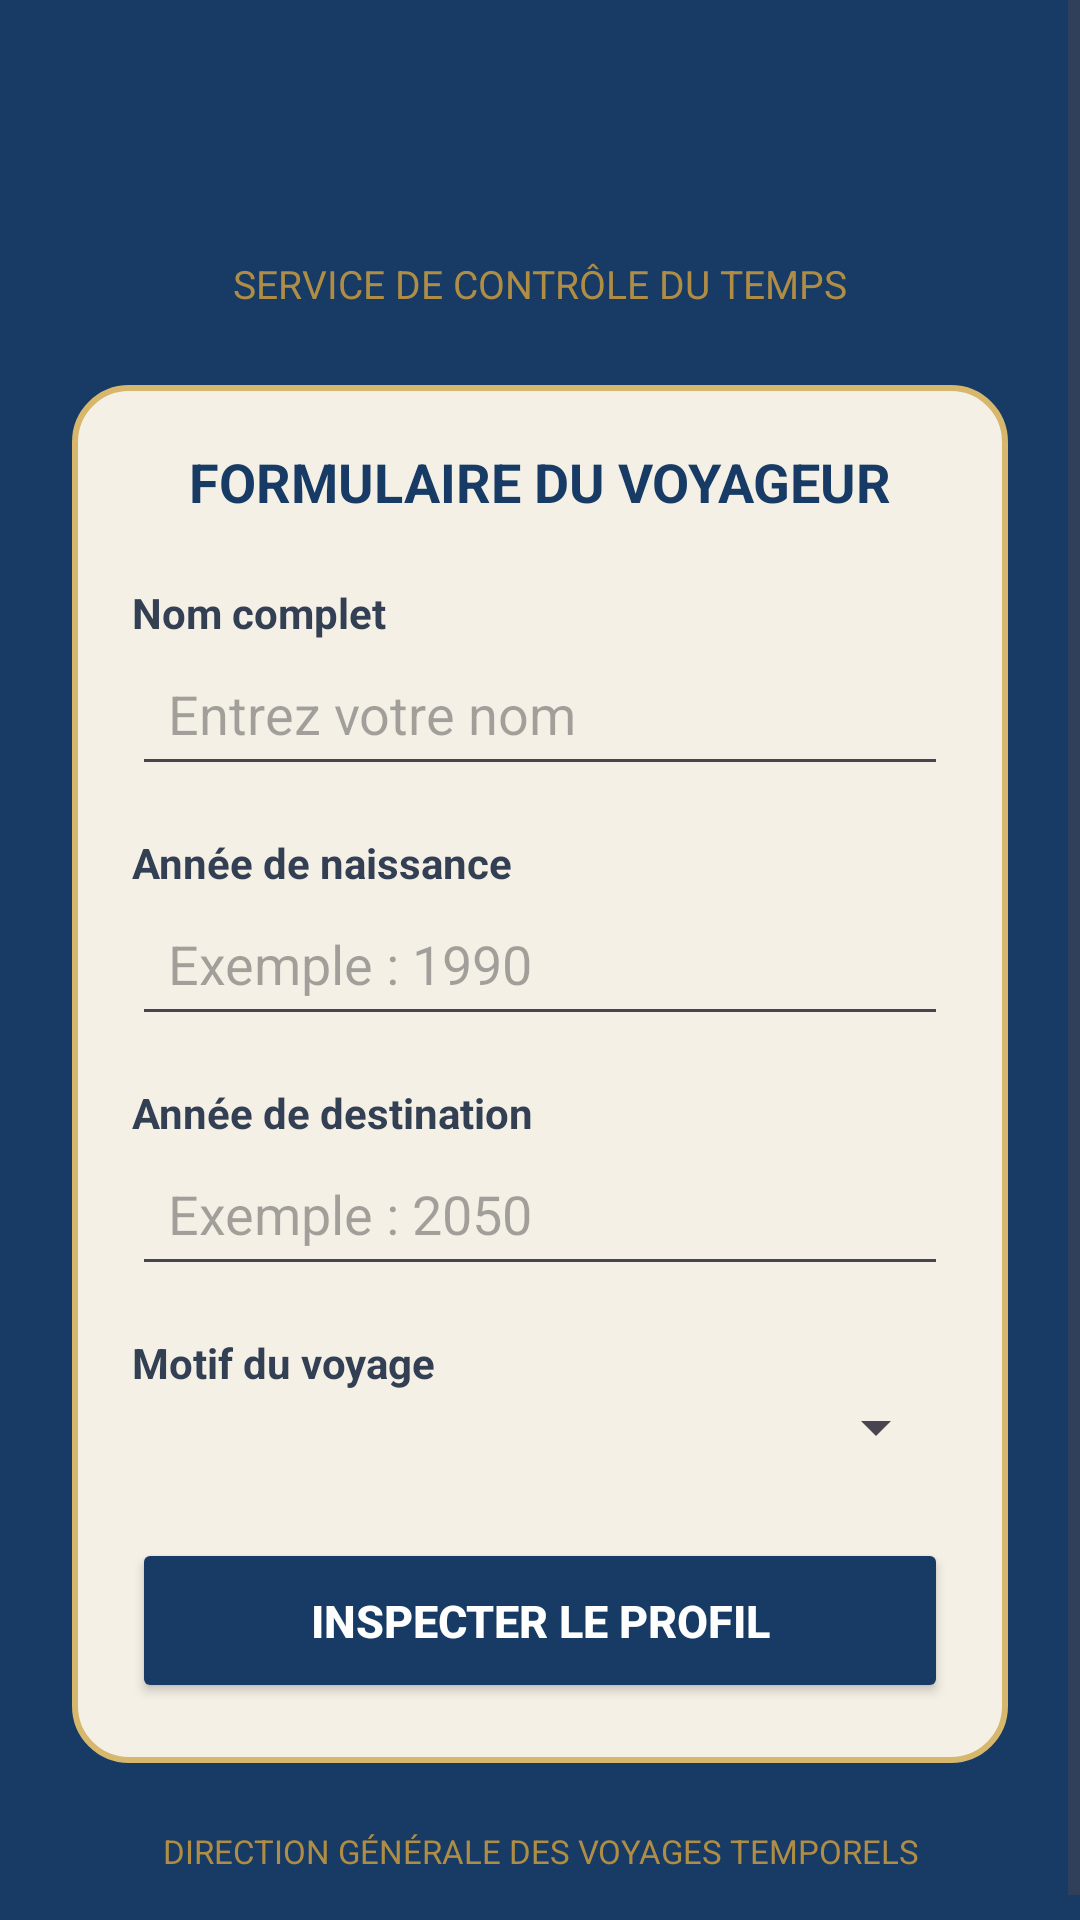

Here is an Android app screen rendered from its layout file. Give the layout XML and the strings, colors and styles it references.
<!-- AndroidManifest.xml: application theme Theme.DounaneTemporelle -->
<!-- res/layout/activity_main.xml -->
<?xml version="1.0" encoding="utf-8"?>
<ScrollView xmlns:android="http://schemas.android.com/apk/res/android"
    android:layout_width="match_parent"
    android:layout_height="match_parent"
    android:background="#173B65"
    android:fillViewport="true">

    <LinearLayout
        android:layout_width="match_parent"
        android:layout_height="wrap_content"
        android:orientation="vertical"
        android:gravity="center_horizontal"
        android:padding="24dp">

        <TextView
            android:id="@+id/txt_FB_title"
            android:layout_width="match_parent"
            android:layout_height="wrap_content"
            android:text="DOUANE TEMPORELLE"
            android:textColor="#173B65"
            android:textSize="25sp"
            android:textStyle="bold"
            android:gravity="center"
            android:layout_marginTop="20dp"/>

        <TextView
            android:id="@+id/txt_FB_subtitle"
            android:layout_width="match_parent"
            android:layout_height="wrap_content"
            android:text="SERVICE DE CONTRÔLE DU TEMPS"
            android:textColor="#B08D45"
            android:textSize="13sp"
            android:gravity="center"
            android:layout_marginTop="8dp"
            android:layout_marginBottom="25dp"/>

        <LinearLayout
            android:layout_width="match_parent"
            android:layout_height="wrap_content"
            android:orientation="vertical"
            android:background="@drawable/bg_passport_page"
            android:padding="20dp">

            <TextView
                android:id="@+id/txt_FB_section"
                android:layout_width="match_parent"
                android:layout_height="wrap_content"
                android:text="FORMULAIRE DU VOYAGEUR"
                android:textColor="#173B65"
                android:textSize="18sp"
                android:textStyle="bold"
                android:gravity="center"
                android:layout_marginBottom="22dp"/>

            <TextView
                android:id="@+id/txt_FB_label_nom"
                android:layout_width="match_parent"
                android:layout_height="wrap_content"
                android:text="Nom complet"
                android:textColor="#333F52"
                android:textStyle="bold"/>

            <EditText
                android:id="@+id/edt_FB_nom"
                android:layout_width="match_parent"
                android:layout_height="wrap_content"
                android:hint="Entrez votre nom"
                android:inputType="textPersonName"
                android:padding="12dp"
                android:layout_marginBottom="16dp"/>

            <TextView
                android:id="@+id/txt_FB_label_naissance"
                android:layout_width="match_parent"
                android:layout_height="wrap_content"
                android:text="Année de naissance"
                android:textColor="#333F52"
                android:textStyle="bold"/>

            <EditText
                android:id="@+id/edt_FB_naissance"
                android:layout_width="match_parent"
                android:layout_height="wrap_content"
                android:hint="Exemple : 1990"
                android:inputType="number"
                android:padding="12dp"
                android:layout_marginBottom="16dp"/>

            <TextView
                android:id="@+id/txt_FB_label_destination"
                android:layout_width="match_parent"
                android:layout_height="wrap_content"
                android:text="Année de destination"
                android:textColor="#333F52"
                android:textStyle="bold"/>

            <EditText
                android:id="@+id/edt_FB_destination"
                android:layout_width="match_parent"
                android:layout_height="wrap_content"
                android:hint="Exemple : 2050"
                android:inputType="number"
                android:padding="12dp"
                android:layout_marginBottom="16dp"/>

            <TextView
                android:id="@+id/txt_FB_label_motif"
                android:layout_width="match_parent"
                android:layout_height="wrap_content"
                android:text="Motif du voyage"
                android:textColor="#333F52"
                android:textStyle="bold"/>

            <Spinner
                android:id="@+id/spn_FB_motif"
                android:layout_width="match_parent"
                android:layout_height="wrap_content"
                android:padding="12dp"
                android:layout_marginBottom="25dp"/>

            <Button
                android:id="@+id/btn_FB_inspecter"
                android:layout_width="match_parent"
                android:layout_height="55dp"
                android:text="INSPECTER LE PROFIL"
                android:textColor="#FFFFFF"
                android:textStyle="bold"
                android:textSize="15sp"
                android:backgroundTint="#173B65"/>

        </LinearLayout>

        <TextView
            android:id="@+id/txt_FB_footer"
            android:layout_width="match_parent"
            android:layout_height="wrap_content"
            android:text="DIRECTION GÉNÉRALE DES VOYAGES TEMPORELS"
            android:textColor="#B08D45"
            android:textSize="11sp"
            android:gravity="center"
            android:layout_marginTop="22dp"/>

    </LinearLayout>
</ScrollView>
<!-- resources referenced by this layout -->
<resources>
  <!-- drawable bg_passport_page (drawable) -->
  <shape xmlns:android="http://schemas.android.com/apk/res/android">
      <solid android:color="#F4F0E6"/>
      <corners android:radius="18dp"/>
      <stroke
          android:width="2dp"
          android:color="#D6B76C"/>
  </shape>
  <style name="Theme.DounaneTemporelle" parent="Base.Theme.DounaneTemporelle" />
  <style name="Base.Theme.DounaneTemporelle" parent="Theme.Material3.DayNight.NoActionBar">
          
          
      </style>
</resources>
